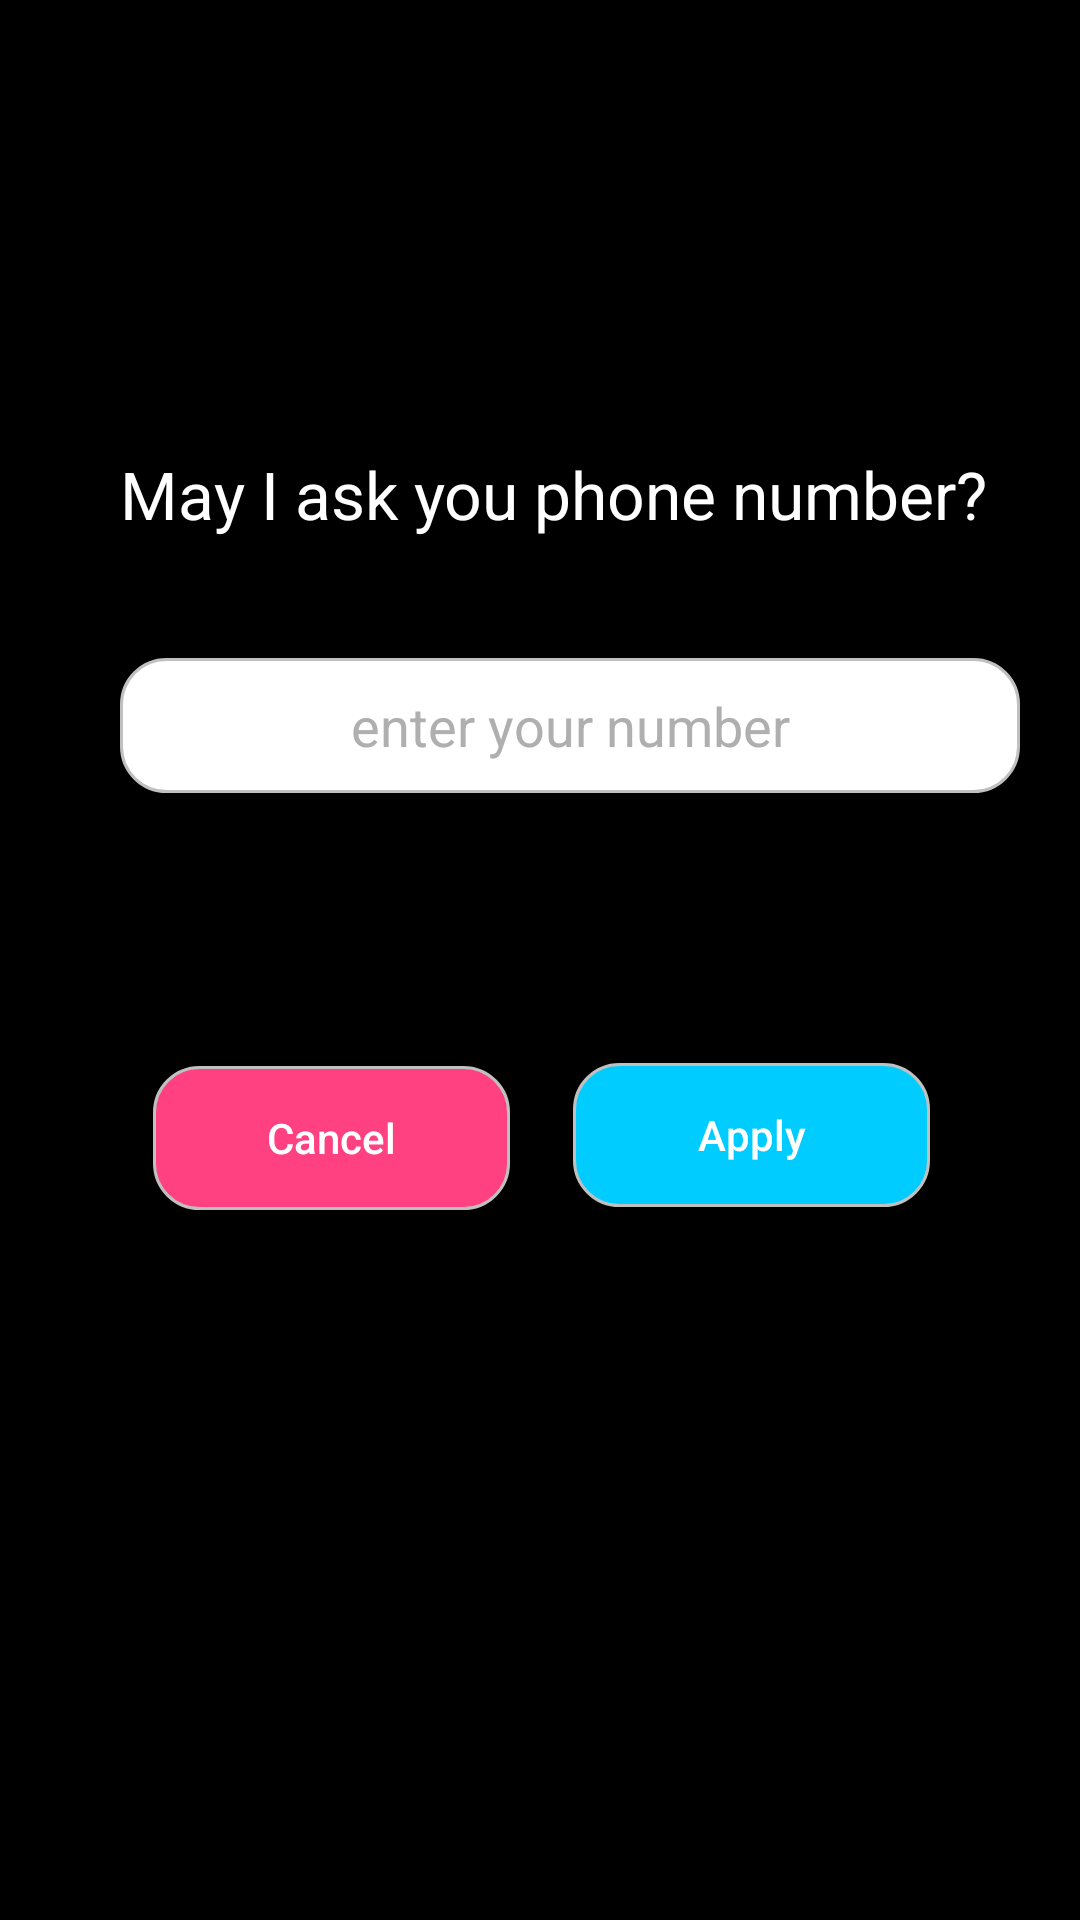

Write the Android layout XML for this screen, with the resource values it uses.
<!-- AndroidManifest.xml: application theme AppTheme -->
<!-- res/layout/activity_phone_login_activity.xml -->
<?xml version="1.0" encoding="utf-8"?>
<LinearLayout
    xmlns:android="http://schemas.android.com/apk/res/android"
    xmlns:tools="http://schemas.android.com/tools"
    android:layout_width="match_parent"
    android:layout_height="match_parent"
    tools:context=".authentication.phone_login_activity"
    android:background="@color/black"
    android:orientation="vertical">




    <TextView
        android:id="@+id/textView"
        android:layout_width="wrap_content"
        android:layout_height="wrap_content"
        android:layout_centerHorizontal="true"
        android:layout_marginTop="150dp"
        android:layout_marginLeft="40dp"
        android:text="@string/may_i_ask_you_phone_number"
        android:textAppearance="@style/Base.TextAppearance.AppCompat.Large"
        android:textColor="@color/white" />




    <LinearLayout
        android:id="@+id/linearLayout"
        android:layout_width="match_parent"
        android:layout_height="wrap_content"
        android:layout_below="@id/textView"
        android:orientation="vertical"
         >



        <EditText
            android:id="@+id/editTextPhone"
            android:layout_width="300dp"
            android:layout_height="45dp"
            android:digits="0123456789"
            android:hint="@string/enter_your_number"
            android:maxLength="10"
            android:textColor="@color/black"
            android:textColorHint="@color/grey"
            android:background="@drawable/editt"
            android:layout_margin="40dp"
            android:gravity="center"

            />

        <Spinner
            android:id="@+id/spinnerCountries"
            android:layout_width="300dp"
            android:layout_height="wrap_content"
            android:digits="0123456789"
            android:maxLength="10"
            android:textColor="@color/white"
            android:textColorHint="@color/flu"
            android:background="@drawable/editt"
            android:layout_marginLeft="40dp"
            />






    </LinearLayout>




    <LinearLayout
        android:layout_width="match_parent"
        android:layout_height="match_parent"
        android:orientation="horizontal"
        android:weightSum="2"
        android:padding="50dp">

    <Button
        android:layout_weight="1"
        android:id="@+id/buttonCancle"
        android:layout_width="100dp"
        android:layout_height="wrap_content"
        android:layout_below="@id/linearLayout"
        android:background="@drawable/canceledit"
        android:text="Cancel"
        android:textAllCaps="false"
        android:textColor="@color/white"
        android:layout_margin="1dp"
        />


    <Button
        android:layout_weight="1"
        android:id="@+id/buttonContinue"
        android:layout_width="100dp"
        android:layout_height="wrap_content"
        android:layout_below="@id/linearLayout"
        android:background="@drawable/applyedit"
        android:text="Apply"
        android:textAllCaps="false"
        android:textColor="@color/white"
        android:layout_marginLeft="20dp"

        />
    </LinearLayout>

</LinearLayout>
<!-- resources referenced by this layout -->
<resources>
  <color name="black">#000</color>
  <color name="flu">#3ecda8</color>
  <color name="grey">#AFAFAF</color>
  <color name="white">#FFF</color>
  <!-- drawable applyedit (drawable) -->
  <?xml version="1.0" encoding="utf-8"?>
  <shape xmlns:android="http://schemas.android.com/apk/res/android">
      <solid android:color="@color/skyblue" />
      <stroke
          android:width="1dp"
          android:color="#C0C0C0" />
      <corners
          android:bottomLeftRadius="15dp"
          android:bottomRightRadius="15dp"
          android:topLeftRadius="15dp"
          android:topRightRadius="15dp"></corners>
  </shape>
  <!-- drawable canceledit (drawable) -->
  <?xml version="1.0" encoding="utf-8"?>
  <shape xmlns:android="http://schemas.android.com/apk/res/android">
      <solid android:color="@color/colorAccent" />
      <stroke
          android:width="1dp"
          android:color="#C0C0C0" />
      <corners
          android:bottomLeftRadius="15dp"
          android:bottomRightRadius="15dp"
          android:topLeftRadius="15dp"
          android:topRightRadius="15dp"></corners>
  </shape>
  <!-- drawable editt (drawable) -->
  <?xml version="1.0" encoding="utf-8"?>
  <shape xmlns:android="http://schemas.android.com/apk/res/android">
      <solid android:color="@color/white" />
      <stroke
          android:width="1dp"
          android:color="#C0C0C0" />
      <corners
          android:bottomLeftRadius="15dp"
          android:bottomRightRadius="15dp"
          android:topLeftRadius="15dp"
          android:topRightRadius="15dp"></corners>
  </shape>
  <string name="enter_your_number">  enter your number  </string>
  <string name="may_i_ask_you_phone_number">May I ask you phone number?</string>
  <style name="AppTheme" parent="Theme.AppCompat.Light.DarkActionBar">
          
          <item name="colorPrimary">@color/colorPrimary</item>
          <item name="colorPrimaryDark">@color/colorPrimaryDark</item>
          <item name="colorAccent">@color/colorAccent</item>
      </style>
  <color name="skyblue">#00CCFF</color>
  <color name="colorAccent">#FF4081</color>
  <color name="colorPrimary">#3F51B5</color>
  <color name="colorPrimaryDark">#303F9F</color>
</resources>
